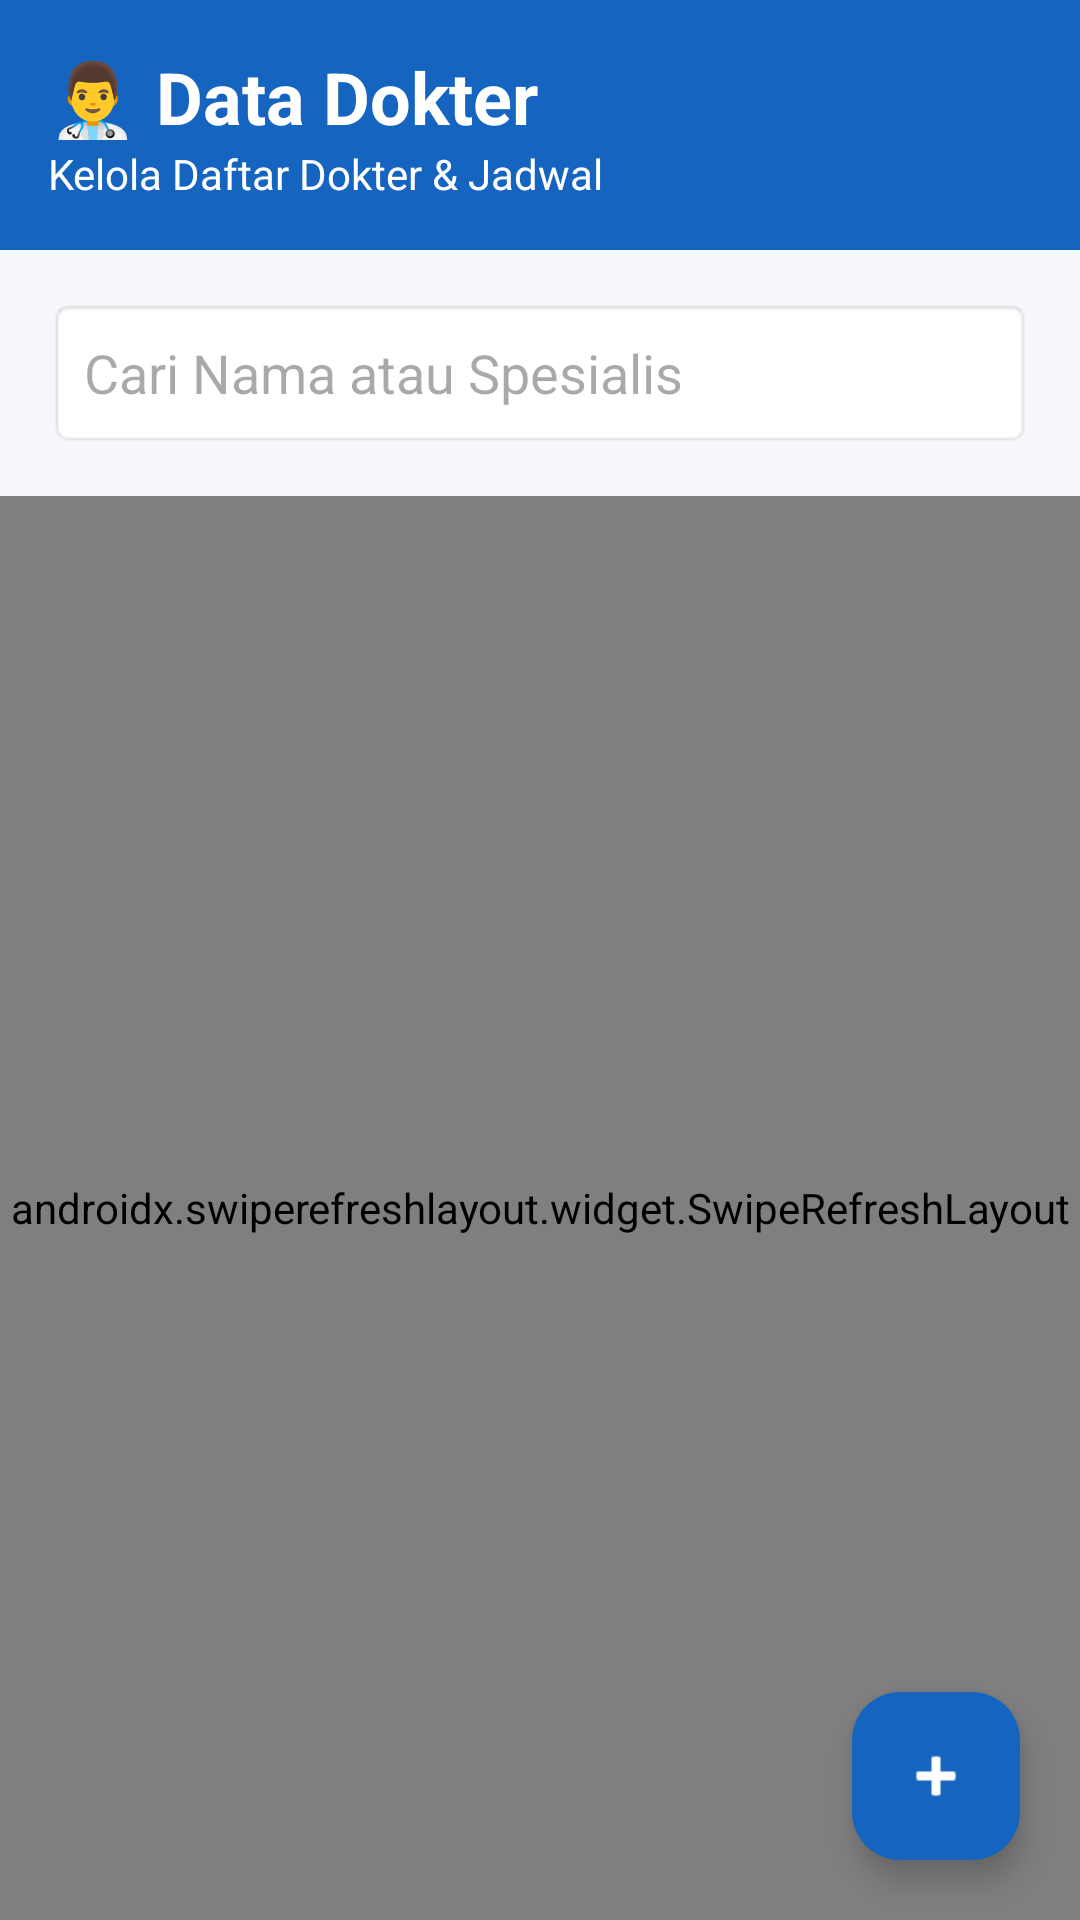

Produce the Android XML layout that renders to this screen, including the resource entries it uses.
<!-- AndroidManifest.xml: application theme Theme.KlinikKu -->
<!-- res/layout/activity_dokter.xml -->
<?xml version="1.0" encoding="utf-8"?>
<RelativeLayout xmlns:android="http://schemas.android.com/apk/res/android"
    xmlns:app="http://schemas.android.com/apk/res-auto"
    xmlns:tools="http://schemas.android.com/tools"
    android:layout_width="match_parent"
    android:layout_height="match_parent"
    android:background="#F5F7FA"
    tools:context=".DokterActivity">

    <LinearLayout
        android:id="@+id/headerDokter"
        android:layout_width="match_parent"
        android:layout_height="wrap_content"
        android:orientation="vertical"
        android:background="#1565C0"
        android:padding="16dp">

        <TextView
            android:layout_width="wrap_content"
            android:layout_height="wrap_content"
            android:text="👨‍⚕️ Data Dokter"
            android:textColor="#FFFFFF"
            android:textStyle="bold"
            android:textSize="24sp"/>

        <TextView
            android:layout_width="wrap_content"
            android:layout_height="wrap_content"
            android:text="Kelola Daftar Dokter &amp; Jadwal"
            android:textColor="#FFFFFF"
            android:textSize="14sp"/>

    </LinearLayout>

    <EditText
        android:id="@+id/edtCariDokter"
        android:layout_width="match_parent"
        android:layout_height="50dp"
        android:layout_below="@id/headerDokter"
        android:layout_margin="16dp"
        android:hint="Cari Nama atau Spesialis"
        android:padding="12dp"
        android:background="@android:drawable/editbox_background"
        android:inputType="text"
        android:imeOptions="actionSearch" />

    <androidx.swiperefreshlayout.widget.SwipeRefreshLayout
        android:id="@+id/swipeRefreshDokter"
        android:layout_width="match_parent"
        android:layout_height="match_parent"
        android:layout_below="@id/edtCariDokter">

        <androidx.recyclerview.widget.RecyclerView
            android:id="@+id/rvDokter"
            android:layout_width="match_parent"
            android:layout_height="match_parent"
            android:paddingHorizontal="8dp"
            android:clipToPadding="false"/>

    </androidx.swiperefreshlayout.widget.SwipeRefreshLayout>

    <ProgressBar
        android:id="@+id/progressDokter"
        android:layout_width="wrap_content"
        android:layout_height="wrap_content"
        android:layout_centerInParent="true"
        android:visibility="gone"/>

    <com.google.android.material.floatingactionbutton.FloatingActionButton
        android:id="@+id/fabTambahDokter"
        android:layout_width="wrap_content"
        android:layout_height="wrap_content"
        android:layout_alignParentBottom="true"
        android:layout_alignParentEnd="true"
        android:layout_margin="20dp"
        android:src="@android:drawable/ic_input_add"
        app:backgroundTint="#1565C0"
        app:tint="@android:color/white"
        android:contentDescription="Tambah Dokter" />

</RelativeLayout>
<!-- resources referenced by this layout -->
<resources>
  <style name="Theme.KlinikKu" parent="Base.Theme.KlinikKu" />
  <style name="Base.Theme.KlinikKu" parent="Theme.Material3.DayNight.NoActionBar">
          
          
      </style>
</resources>
